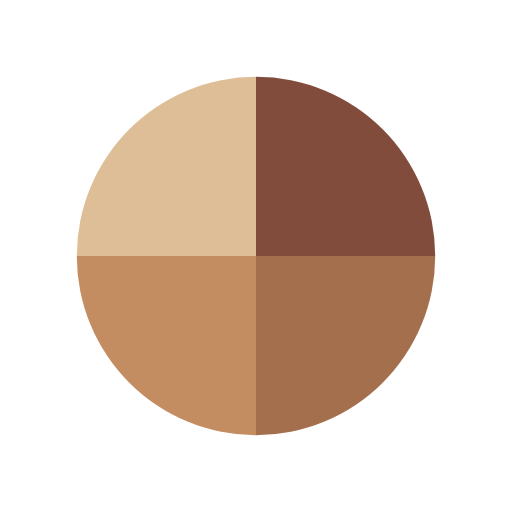
t = 0.00 s
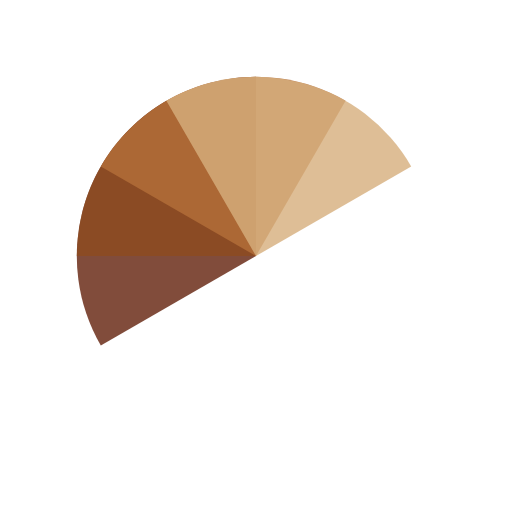
t = 0.50 s
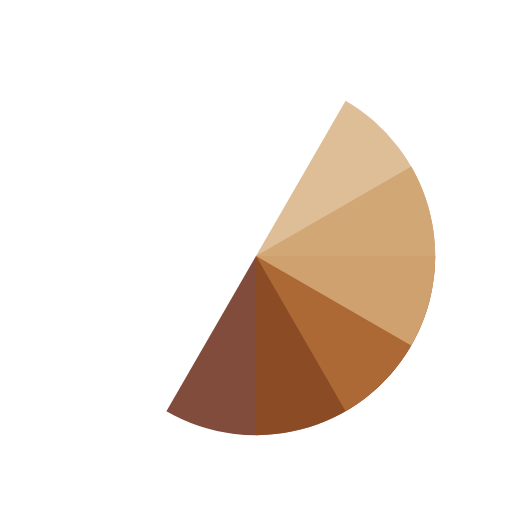
t = 1.00 s
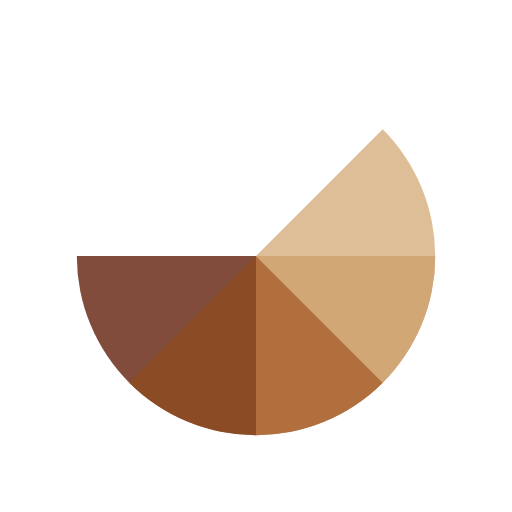
t = 1.13 s
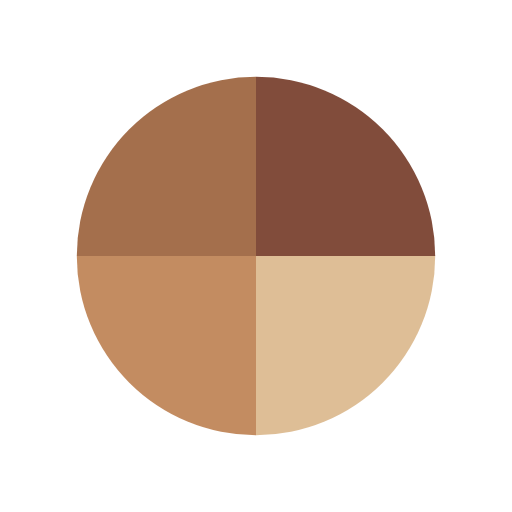
t = 1.50 s
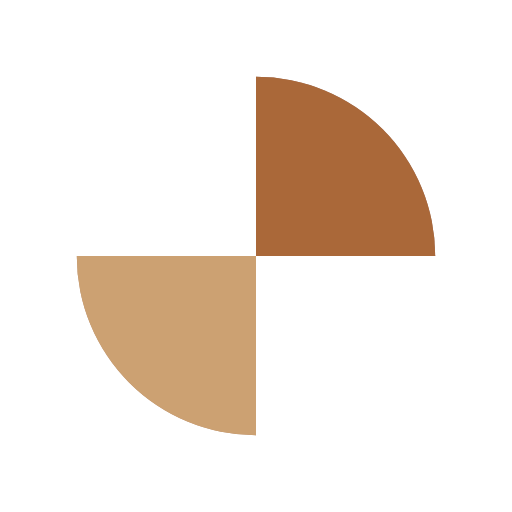
t = 2.25 s

The animated SVG that drew these frames (rendered in a browser with its animation timeline set to each time). Animation: 4 SMIL elements (animateTransform=4); one cycle of 3.00 s, repeats indefinitely.

<svg width="200px"  height="200px"  xmlns="http://www.w3.org/2000/svg" viewBox="0 0 100 100" preserveAspectRatio="xMidYMid" class="lds-wedges" style="background: none;">
    <g transform="translate(50,50)">
      <g ng-attr-transform="scale({{config.scale}})" transform="scale(0.7)">
        <g transform="translate(-50,-50)">
          <g transform="rotate(336 50 50)">
            <animateTransform attributeName="transform" type="rotate" calcMode="linear" values="0 50 50;360 50 50" keyTimes="0;1" dur="0.75s" begin="0s" repeatCount="indefinite"></animateTransform>
            <path ng-attr-fill-opacity="{{config.opacity}}" ng-attr-fill="{{config.c1}}" d="M50 50L50 0A50 50 0 0 1 100 50Z" fill-opacity="0.8" fill="#611f0a"></path>
          </g>
          <g transform="rotate(252 50 50)">
            <animateTransform attributeName="transform" type="rotate" calcMode="linear" values="0 50 50;360 50 50" keyTimes="0;1" dur="1s" begin="0s" repeatCount="indefinite"></animateTransform>
            <path ng-attr-fill-opacity="{{config.opacity}}" ng-attr-fill="{{config.c2}}" d="M50 50L50 0A50 50 0 0 1 100 50Z" transform="rotate(90 50 50)" fill-opacity="0.8" fill="#8d4b1f"></path>
          </g>
          <g transform="rotate(168 50 50)">
            <animateTransform attributeName="transform" type="rotate" calcMode="linear" values="0 50 50;360 50 50" keyTimes="0;1" dur="1.5s" begin="0s" repeatCount="indefinite"></animateTransform>
            <path ng-attr-fill-opacity="{{config.opacity}}" ng-attr-fill="{{config.c3}}" d="M50 50L50 0A50 50 0 0 1 100 50Z" transform="rotate(180 50 50)" fill-opacity="0.8" fill="#b46f39"></path>
          </g>
          <g transform="rotate(84 50 50)">
            <animateTransform attributeName="transform" type="rotate" calcMode="linear" values="0 50 50;360 50 50" keyTimes="0;1" dur="3s" begin="0s" repeatCount="indefinite"></animateTransform>
            <path ng-attr-fill-opacity="{{config.opacity}}" ng-attr-fill="{{config.c4}}" d="M50 50L50 0A50 50 0 0 1 100 50Z" transform="rotate(270 50 50)" fill-opacity="0.8" fill="#d6ae7c"></path>
          </g>
        </g>
      </g>
    </g>
  </svg>